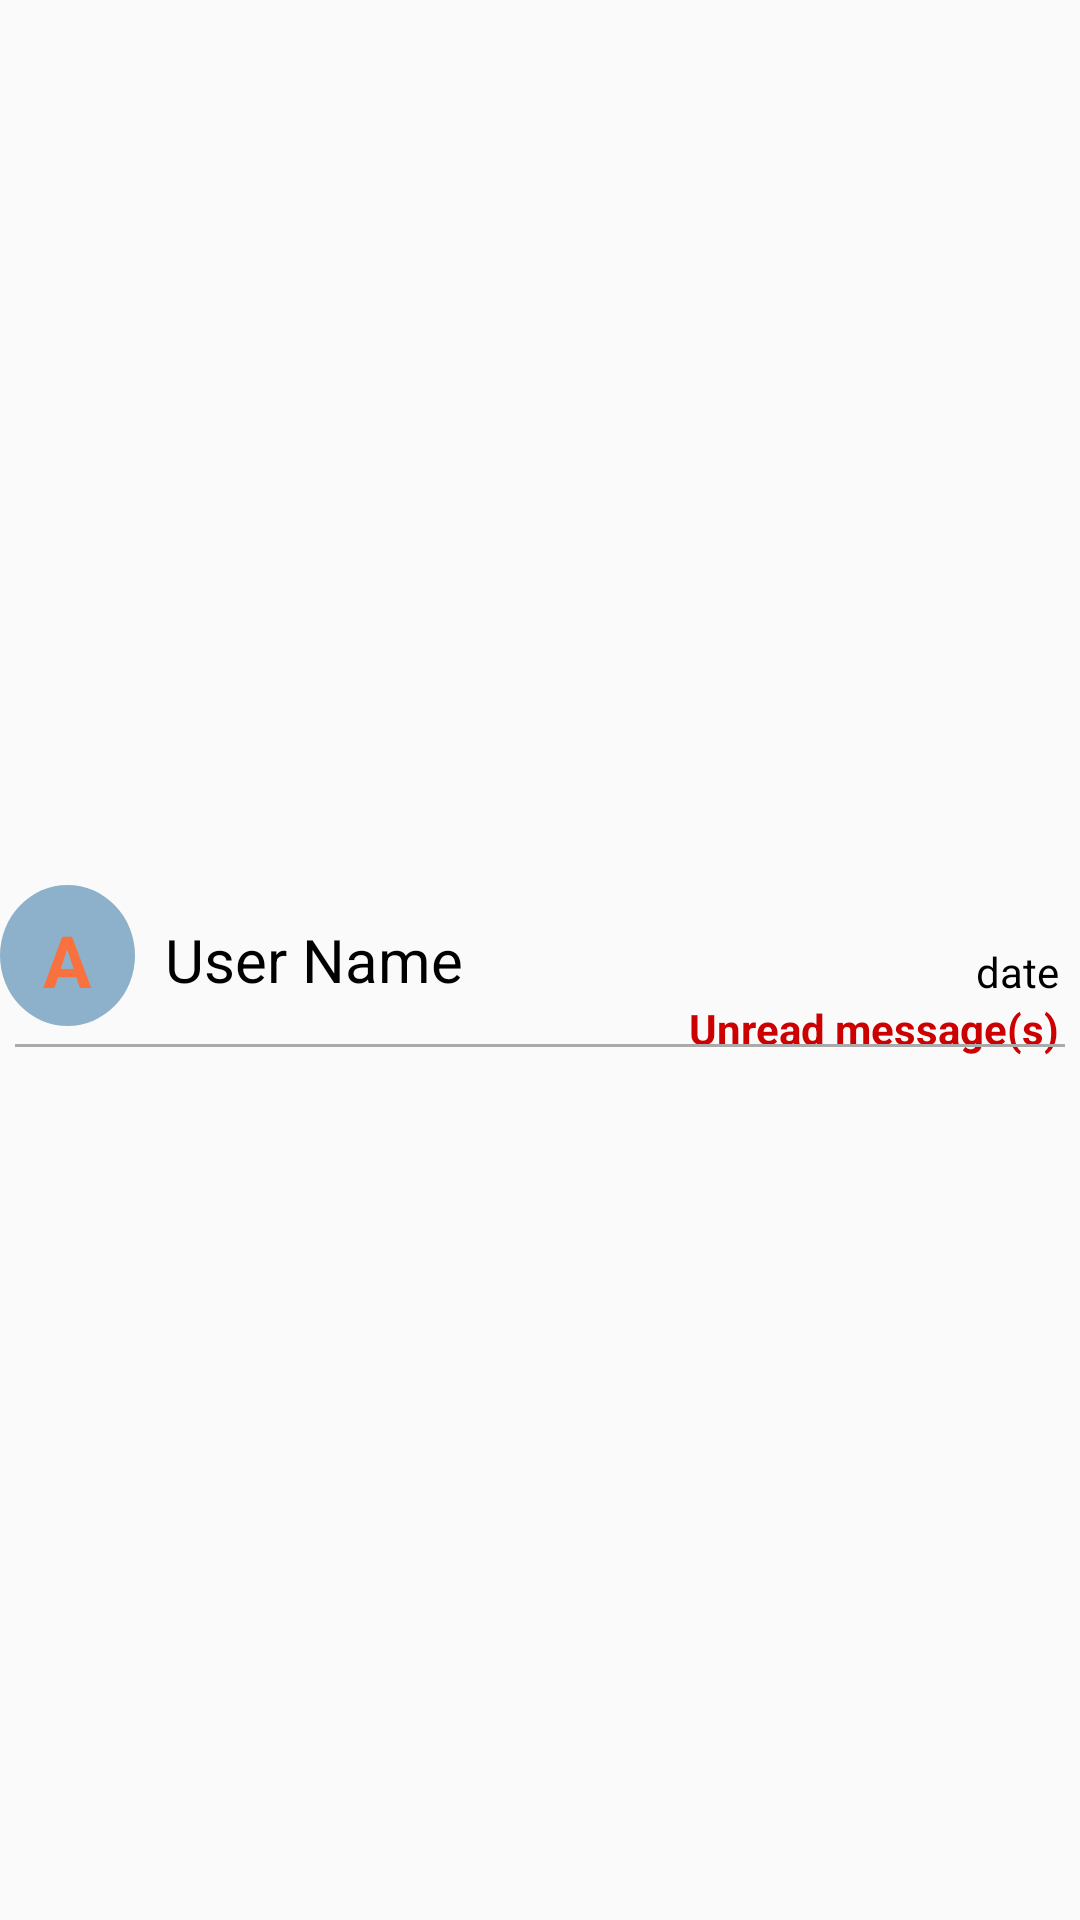

Here is an Android app screen rendered from its layout file. Give the layout XML and the strings, colors and styles it references.
<!-- AndroidManifest.xml: application theme AppTheme -->
<!-- res/layout/chat_view.xml -->
<?xml version="1.0" encoding="utf-8"?>
<RelativeLayout xmlns:android="http://schemas.android.com/apk/res/android"
    android:layout_width="match_parent"
    android:layout_height="wrap_content">

    <ImageView
        android:id="@+id/details"
        android:layout_width="wrap_content"
        android:layout_height="wrap_content"
        android:layout_alignParentEnd="true"
        android:layout_centerVertical="true"
        android:paddingBottom="10dp"
        android:paddingLeft="7dp"
        android:paddingTop="10dp"
        android:src="@drawable/ic_more_vert_black_24dp" />

    <RelativeLayout xmlns:android="http://schemas.android.com/apk/res/android"
        android:id="@+id/profile_image"
        android:layout_width="45dp"
        android:layout_height="50dp"
        android:layout_centerVertical="true"
        android:layout_marginTop="5dp"
        android:layout_marginBottom="3dp"
        android:background="@drawable/circle_shape">

        <TextView
            android:id="@+id/personName"
            android:layout_width="match_parent"
            android:layout_height="match_parent"
            android:layout_centerVertical="true"
            android:gravity="center"
            android:text="A"
            android:textColor="@color/colorAccent"
            android:textSize="24sp"
            android:textStyle="bold" />

    </RelativeLayout>

    <TextView
        android:id="@+id/chat_with"
        android:layout_width="wrap_content"
        android:layout_height="wrap_content"
        android:layout_centerVertical="true"
        android:layout_marginStart="10dp"
        android:layout_toRightOf="@+id/profile_image"
        android:text="User Name"
        android:textColor="@android:color/black"
        android:textSize="20sp" />


    <TextView
        android:id="@+id/chat_time"
        android:layout_width="wrap_content"
        android:layout_height="wrap_content"
        android:layout_above="@+id/message_seen"
        android:layout_toLeftOf="@+id/details"
        android:text="date"
        android:textColor="@android:color/black"
        android:visibility="visible" />

    <TextView
        android:id="@+id/message_seen"
        android:layout_width="wrap_content"
        android:layout_height="wrap_content"
        android:layout_below="@+id/chat_with"

        android:layout_toLeftOf="@+id/details"
        android:text="Unread message(s)"
        android:textColor="@android:color/holo_red_dark"
        android:textStyle="bold"
        android:visibility="visible" />

    <TextView
        android:id="@+id/assign_to"
        android:layout_width="wrap_content"
        android:layout_height="wrap_content"
        android:layout_below="@+id/message_seen"
        android:layout_centerHorizontal="true"
        android:layout_marginStart="10dp"
        android:text="Assigned To: None"

        android:textColor="@color/colorAccent"
        android:textSize="16sp"
        android:textStyle="bold"
        android:visibility="gone" />

    <View
        android:id="@+id/divider"
        android:layout_width="match_parent"
        android:layout_height="1dp"
        android:layout_below="@+id/profile_image"
        android:layout_marginStart="5dp"
        android:layout_marginEnd="5dp"
        android:background="@android:color/darker_gray" />


</RelativeLayout>
<!-- resources referenced by this layout -->
<resources>
  <color name="colorAccent">#f9713f</color>
  <!-- drawable circle_shape (drawable) -->
  <layer-list xmlns:android="http://schemas.android.com/apk/res/android">
      <item>
          <shape android:shape="oval"
              android:dither="true">
  
              <corners
                  android:bottomRightRadius="100dp"
                  android:bottomLeftRadius="100dp"
                  android:topLeftRadius="100dp"
                  android:topRightRadius="100dp"/>
  
  
  
          </shape>
      </item>
      <item android:bottom="3dp">
          <shape android:shape="oval"
              android:dither="true">
              <solid android:color="@color/colorPrimaryDark"/> 
              <corners
                  android:bottomRightRadius="100dp"
                  android:bottomLeftRadius="100dp"
                  android:topLeftRadius="100dp"
                  android:topRightRadius="100dp"/>
  
  
  
          </shape>
      </item>
  </layer-list>
  <style name="AppTheme" parent="Theme.AppCompat.Light.NoActionBar">
          
          <item name="colorPrimary">@color/colorPrimary</item>
          <item name="colorPrimaryDark">@color/colorPrimaryDark</item>
          <item name="colorAccent">@color/colorAccent</item>
          <item name="android:textColorSecondary">#FFFFFF</item>
      </style>
  <color name="colorPrimaryDark">#8db1cb</color>
  <color name="colorPrimary">#BEE3FE</color>
</resources>
